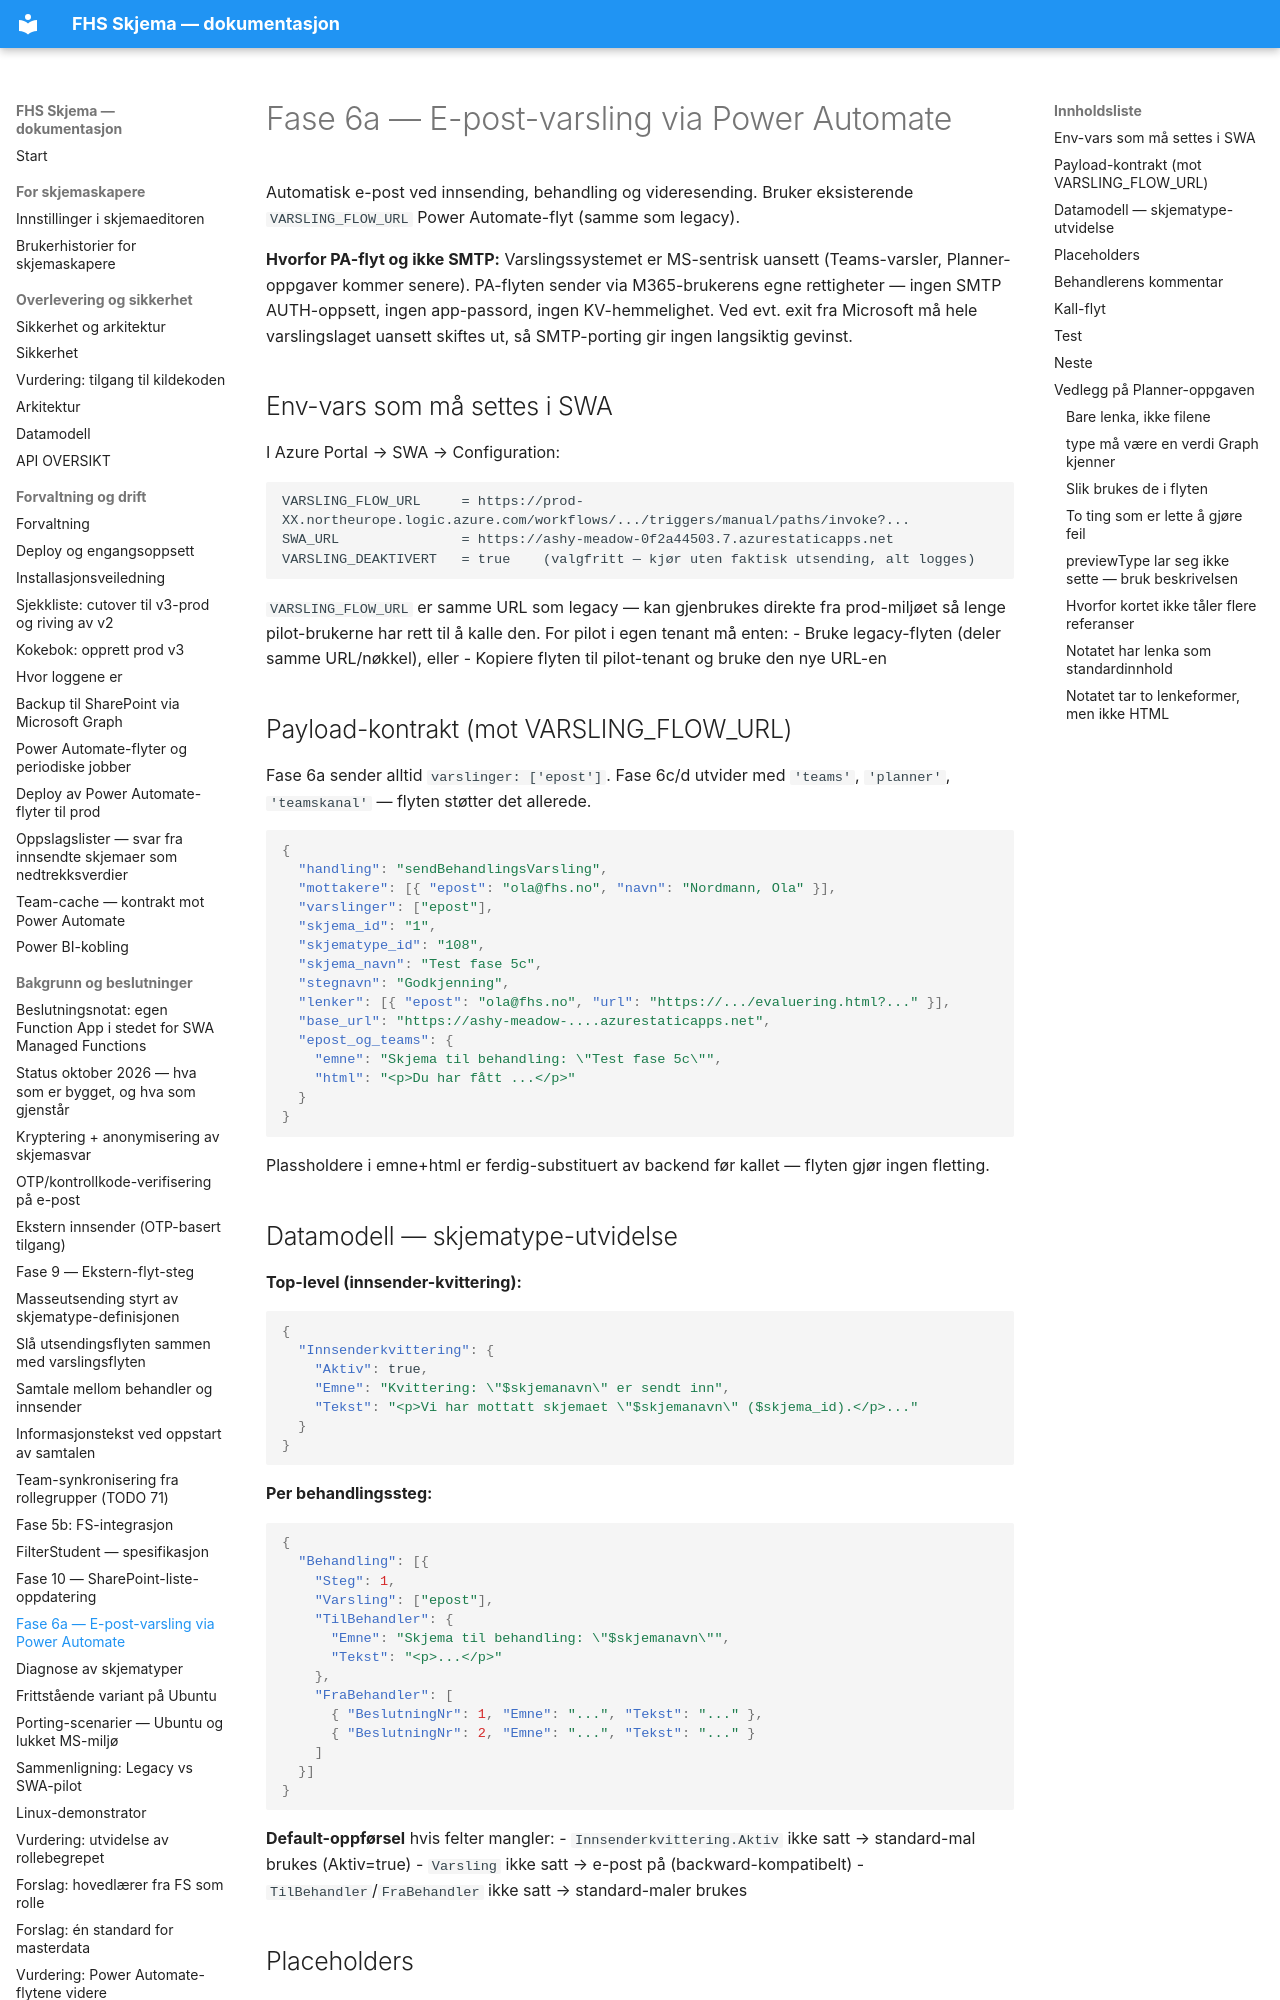

repository: jachrist/skjema-swa · page: FASE-6A-EPOST.html · generator: mkdocs

# Fase 6a — E-post-varsling via Power Automate

Automatisk e-post ved innsending, behandling og videresending. Bruker eksisterende
`VARSLING_FLOW_URL` Power Automate-flyt (samme som legacy).

**Hvorfor PA-flyt og ikke SMTP:** Varslingssystemet er MS-sentrisk uansett
(Teams-varsler, Planner-oppgaver kommer senere). PA-flyten sender via M365-brukerens
egne rettigheter — ingen SMTP AUTH-oppsett, ingen app-passord, ingen KV-hemmelighet.
Ved evt. exit fra Microsoft må hele varslingslaget uansett skiftes ut, så SMTP-porting
gir ingen langsiktig gevinst.

## Env-vars som må settes i SWA

I Azure Portal → SWA → Configuration:

```
VARSLING_FLOW_URL     = https://prod-XX.northeurope.logic.azure.com/workflows/.../triggers/manual/paths/invoke?...
SWA_URL               = https://ashy-meadow-0f2a44503.7.azurestaticapps.net
VARSLING_DEAKTIVERT   = true    (valgfritt — kjør uten faktisk utsending, alt logges)
```

`VARSLING_FLOW_URL` er samme URL som legacy — kan gjenbrukes direkte fra
prod-miljøet så lenge pilot-brukerne har rett til å kalle den. For pilot i egen
tenant må enten:
- Bruke legacy-flyten (deler samme URL/nøkkel), eller
- Kopiere flyten til pilot-tenant og bruke den nye URL-en

## Payload-kontrakt (mot VARSLING_FLOW_URL)

Fase 6a sender alltid `varslinger: ['epost']`. Fase 6c/d utvider med
`'teams'`, `'planner'`, `'teamskanal'` — flyten støtter det allerede.

```json
{
  "handling": "sendBehandlingsVarsling",
  "mottakere": [{ "epost": "ola@fhs.no", "navn": "Nordmann, Ola" }],
  "varslinger": ["epost"],
  "skjema_id": "1",
  "skjematype_id": "108",
  "skjema_navn": "Test fase 5c",
  "stegnavn": "Godkjenning",
  "lenker": [{ "epost": "ola@fhs.no", "url": "https://.../evaluering.html?..." }],
  "base_url": "https://ashy-meadow-....azurestaticapps.net",
  "epost_og_teams": {
    "emne": "Skjema til behandling: \"Test fase 5c\"",
    "html": "<p>Du har fått ...</p>"
  }
}
```

Plassholdere i emne+html er ferdig-substituert av backend før kallet — flyten
gjør ingen fletting.

## Datamodell — skjematype-utvidelse

**Top-level (innsender-kvittering):**
```json
{
  "Innsenderkvittering": {
    "Aktiv": true,
    "Emne": "Kvittering: \"$skjemanavn\" er sendt inn",
    "Tekst": "<p>Vi har mottatt skjemaet \"$skjemanavn\" ($skjema_id).</p>..."
  }
}
```

**Per behandlingssteg:**
```json
{
  "Behandling": [{
    "Steg": 1,
    "Varsling": ["epost"],
    "TilBehandler": {
      "Emne": "Skjema til behandling: \"$skjemanavn\"",
      "Tekst": "<p>...</p>"
    },
    "FraBehandler": [
      { "BeslutningNr": 1, "Emne": "...", "Tekst": "..." },
      { "BeslutningNr": 2, "Emne": "...", "Tekst": "..." }
    ]
  }]
}
```

**Default-oppførsel** hvis felter mangler:
- `Innsenderkvittering.Aktiv` ikke satt → standard-mal brukes (Aktiv=true)
- `Varsling` ikke satt → e-post på (backward-kompatibelt)
- `TilBehandler`/`FraBehandler` ikke satt → standard-maler brukes
